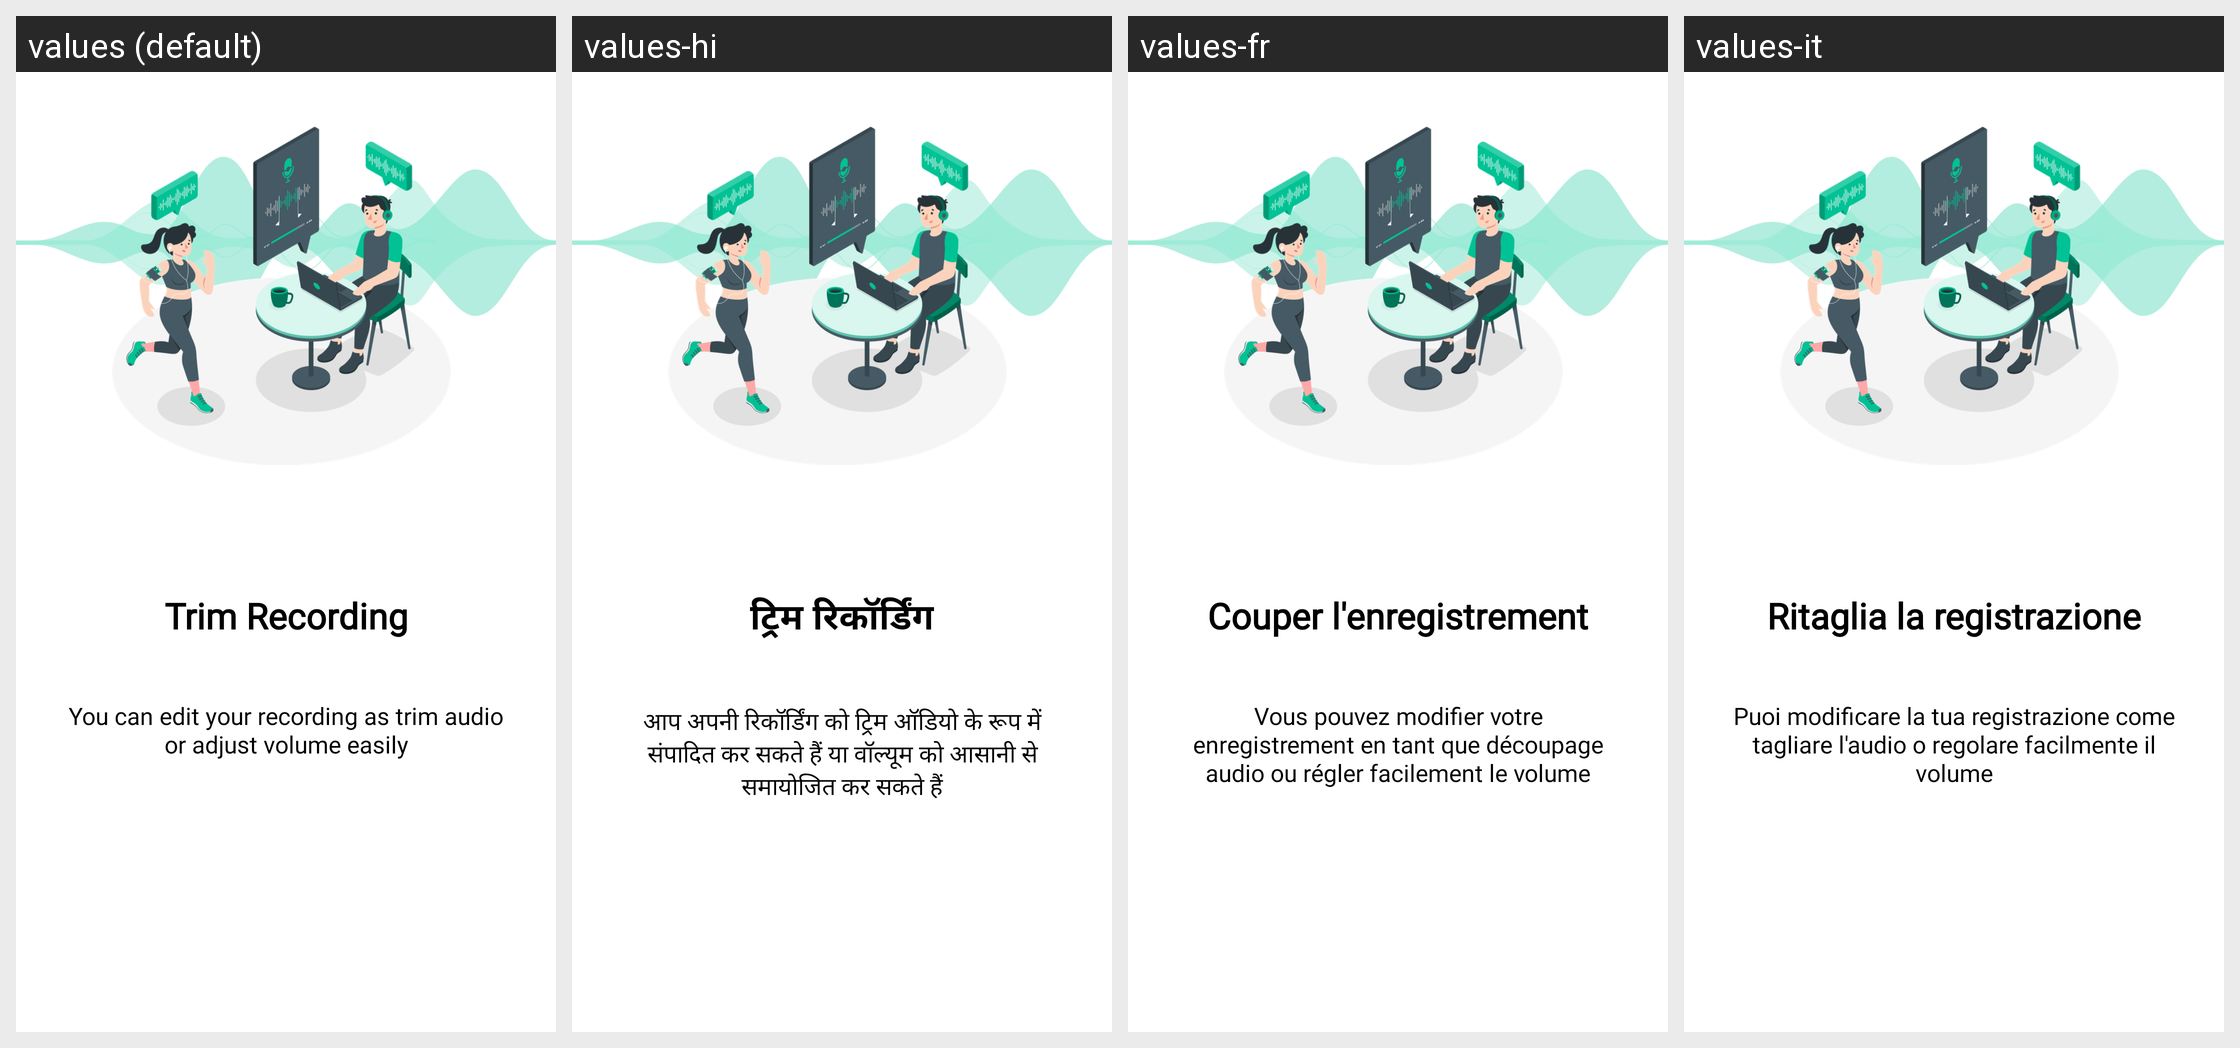

For this localized Android screen grid, give each drawn string resource with its value in every locale shown.
Android screen res/layout/fragment_intro2.xml rendered under 4 locales, left to right: values (default), values-hi, values-fr, values-it. Device: Nexus 5 (rendered at 1080×1920; each locale shown at half size, 540×960, under a caption strip naming it); theme Translucent.
Other locales in the repository, not shown: values-de, values-es, values-in, values-ja, values-ko, values-ms, values-phi, values-pt, values-zh.
Strings drawn on this screen, with the default value and each locale's value (text and hints the layout hard-codes, and strings that could not be matched under every locale, appear in the picture but are not listed):

intro_2
  values: Trim Recording
  values-hi: ट्रिम रिकॉर्डिंग
  values-fr: Couper l'enregistrement
  values-it: Ritaglia la registrazione

intro_2_des
  values: You can edit your recording as trim audio or adjust volume easily
  values-hi: आप अपनी रिकॉर्डिंग को ट्रिम ऑडियो के रूप में संपादित कर सकते हैं या वॉल्यूम को आसानी से समायोजित कर सकते हैं
  values-fr: Vous pouvez modifier votre enregistrement en tant que découpage audio ou régler facilement le volume
  values-it: Puoi modificare la tua registrazione come tagliare l'audio o regolare facilmente il volume
